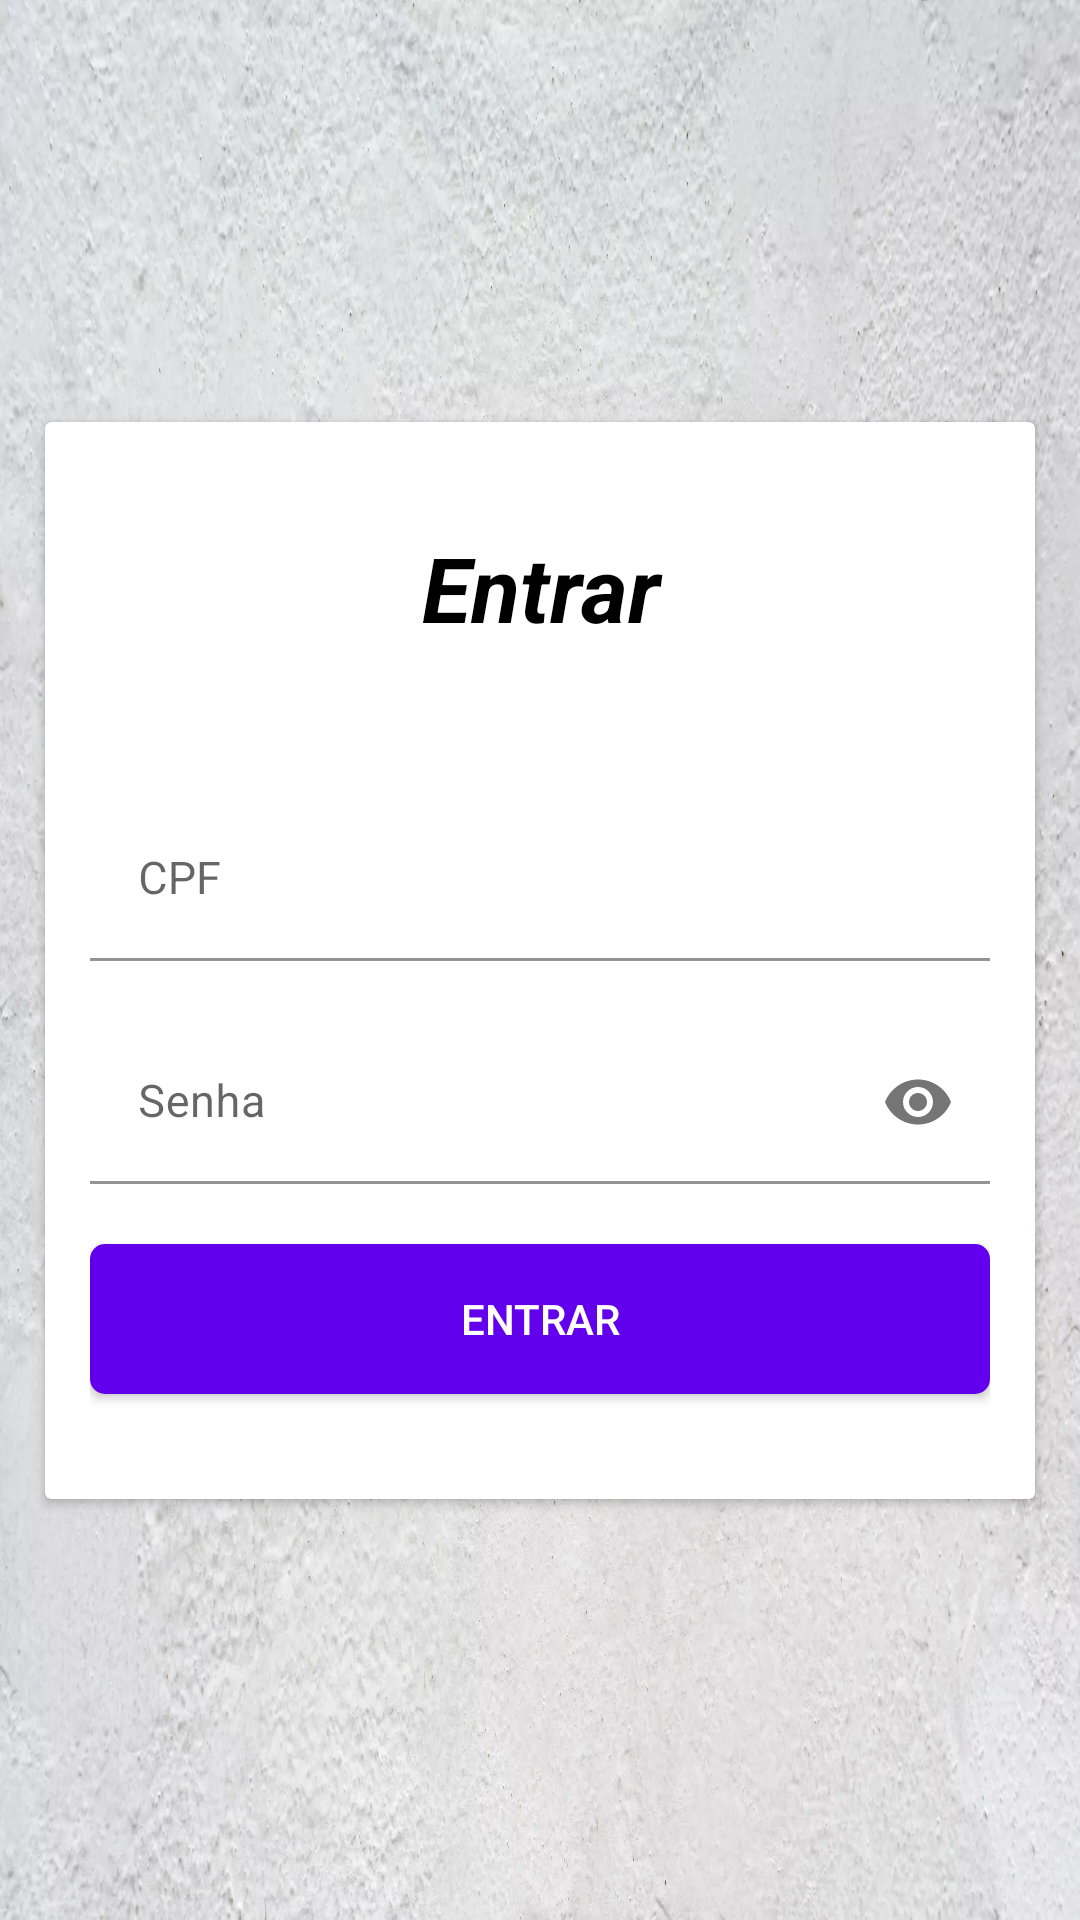

Android layout source for this screen:
<!-- AndroidManifest.xml: application theme Theme.ProjectMVCMVPMVVM -->
<!-- res/layout/activity_login.xml -->
<?xml version="1.0" encoding="utf-8"?>
<androidx.constraintlayout.widget.ConstraintLayout xmlns:android="http://schemas.android.com/apk/res/android"
    xmlns:app="http://schemas.android.com/apk/res-auto"
    android:layout_width="match_parent"
    android:layout_height="match_parent"
    android:background="@drawable/background">

    <androidx.cardview.widget.CardView
        android:layout_width="match_parent"
        android:layout_height="wrap_content"
        android:layout_margin="15dp"
        app:layout_constraintBottom_toBottomOf="parent"
        app:layout_constraintEnd_toEndOf="parent"
        app:layout_constraintStart_toStartOf="parent"
        app:layout_constraintTop_toTopOf="parent">

        <androidx.constraintlayout.widget.ConstraintLayout
            android:layout_width="match_parent"
            android:layout_height="wrap_content"
            android:padding="15dp">

            <TextView
                android:id="@+id/welcome_label"
                android:layout_width="match_parent"
                android:layout_height="wrap_content"
                android:layout_marginTop="20dp"
                android:gravity="center"
                android:text="@string/label_get_int"
                android:textColor="@color/black"
                android:textSize="30sp"
                android:textStyle="bold|italic"
                app:layout_constraintEnd_toEndOf="parent"
                app:layout_constraintStart_toStartOf="parent"
                app:layout_constraintTop_toTopOf="parent" />

            <com.google.android.material.textfield.TextInputLayout
                android:id="@+id/layout_user_name"
                android:layout_width="match_parent"
                android:layout_height="wrap_content"
                android:layout_marginTop="50dp"
                android:background="@android:color/transparent"
                app:boxBackgroundColor="@android:color/transparent"
                app:layout_constraintEnd_toEndOf="parent"
                app:layout_constraintStart_toStartOf="parent"
                app:layout_constraintTop_toBottomOf="@+id/welcome_label">

                <com.google.android.material.textfield.TextInputEditText
                    android:id="@+id/input_user_name"
                    android:layout_width="match_parent"
                    android:layout_height="wrap_content"
                    android:hint="@string/label_username"
                    android:inputType="numberDecimal"
                    android:textColor="@android:color/black"
                    android:textSize="15sp" />
            </com.google.android.material.textfield.TextInputLayout>

            <com.google.android.material.textfield.TextInputLayout
                android:id="@+id/layout_password"
                android:layout_width="match_parent"
                android:layout_height="wrap_content"
                android:layout_marginTop="20dp"
                android:background="@android:color/transparent"
                app:boxBackgroundColor="@android:color/transparent"
                app:layout_constraintEnd_toEndOf="parent"
                app:layout_constraintStart_toStartOf="parent"
                app:layout_constraintTop_toBottomOf="@+id/layout_user_name"
                app:passwordToggleEnabled="true">

                <com.google.android.material.textfield.TextInputEditText
                    android:id="@+id/input_user_password"
                    android:layout_width="match_parent"
                    android:layout_height="wrap_content"
                    android:hint="@string/label_password"
                    android:inputType="textPassword"
                    android:textColor="@android:color/black"
                    android:textSize="15sp" />
            </com.google.android.material.textfield.TextInputLayout>

            <androidx.appcompat.widget.AppCompatButton
                android:id="@+id/bt_login"
                android:layout_width="match_parent"
                android:layout_height="50dp"
                android:layout_marginTop="20dp"
                android:layout_marginBottom="20dp"
                android:background="@drawable/login_button_theme"
                android:text="@string/label_login"
                android:textColor="@android:color/white"
                app:layout_constraintBottom_toBottomOf="parent"
                app:layout_constraintEnd_toEndOf="parent"
                app:layout_constraintStart_toStartOf="parent"
                app:layout_constraintTop_toBottomOf="@+id/layout_password" />
        </androidx.constraintlayout.widget.ConstraintLayout>
    </androidx.cardview.widget.CardView>
</androidx.constraintlayout.widget.ConstraintLayout>
<!-- resources referenced by this layout -->
<resources>
  <!-- drawable background: webp bitmap (drawable, 326170 bytes) -->
  <!-- drawable login_button_theme (drawable) -->
  <?xml version="1.0" encoding="utf-8"?>
  <ripple xmlns:android="http://schemas.android.com/apk/res/android"
      android:color="@android:color/white">
      <item>
          <shape>
              <solid android:color="@color/purple_500" />
              <corners android:radius="5dp" />
          </shape>
      </item>
  </ripple>
  <string name="label_get_int">Entrar</string>
  <string name="label_login">Entrar</string>
  <string name="label_password">Senha</string>
  <string name="label_username">CPF</string>
  <style name="Theme.ProjectMVCMVPMVVM" parent="Theme.MaterialComponents.DayNight.DarkActionBar">
          
          <item name="colorPrimary">@color/purple_500</item>
          <item name="colorPrimaryVariant">@color/purple_700</item>
          <item name="colorOnPrimary">@color/white</item>
          
          <item name="colorSecondary">@color/teal_200</item>
          <item name="colorSecondaryVariant">@color/teal_700</item>
          <item name="colorOnSecondary">@color/black</item>
          
          <item name="android:statusBarColor" tools:targetApi="l">?attr/colorPrimaryVariant</item>
          
      </style>
  <!-- not gathered from this repository: default colours our renderer supplied (Android Studio template values) -->
  <color name="purple_500">#FF6200EE</color>
  <color name="purple_700">#FF3700B3</color>
  <color name="teal_200">#FF03DAC5</color>
  <color name="teal_700">#FF018786</color>
  <color name="black">#FF000000</color>
  <color name="white">#FFFFFFFF</color>
</resources>
